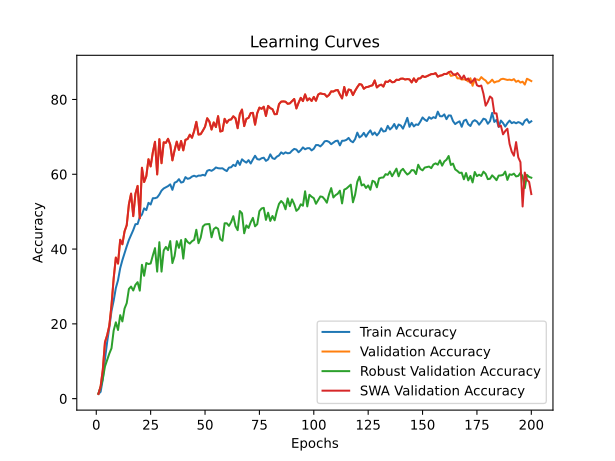

Source data for this figure (header and first rows):
time; train_accuracy; train_loss; valid_accuracy; valid_loss; valid_accuracy_robust; valid_accuracy_swa; valid_accuracy_robust_swa
239,9571; 1,2432; 4,6412; 1,2600; 4,6222; 1,4276; 1,2600; 1,4276
467,0665; 1,8226; 4,5995; 3,2600; 4,5981; 3,0310; 3,2600; 3,0310
678,5938; 5,1686; 4,4835; 7,7000; 4,1333; 5,2931; 7,7000; 5,2931
898,0805; 10,5889; 4,2051; 15,1000; 3,7948; 8,6069; 15,1000; 8,6069
1128,3547; 15,1189; 4,0450; 16,9400; 3,6757; 10,3414; 16,9400; 10,3414
1404,2745; 19,0474; 3,9158; 19,5000; 3,4060; 12,0483; 19,5000; 12,0483
1613,8634; 23,4322; 3,7872; 24,9600; 3,1321; 13,4690; 24,9600; 13,4690
1832,4385; 26,2067; 3,6953; 32,1600; 2,9378; 18,2207; 32,1600; 18,2207
2043,1350; 29,5740; 3,5901; 37,7200; 2,5747; 20,4069; 37,7200; 20,4069
2300,1998; 31,6618; 3,5479; 36,1200; 2,6358; 18,3552; 36,1200; 18,3552
2528,5140; 34,8815; 3,4504; 42,4800; 2,4997; 22,3207; 42,4800; 22,3207
2768,8228; 37,0300; 3,3902; 41,2800; 2,5259; 20,6517; 41,2800; 20,6517
2995,6288; 38,8976; 3,3386; 44,7200; 2,5047; 24,0931; 44,7200; 24,0931
3231,8068; 40,7305; 3,2924; 46,3800; 2,4075; 25,5379; 46,3800; 25,5379
3459,3615; 42,4323; 3,2576; 51,9600; 2,1495; 29,3241; 51,9600; 29,3241
3702,4638; 43,7078; 3,2161; 54,8200; 2,0713; 29,9690; 54,8200; 29,9690
3929,0537; 45,0757; 3,1590; 48,8000; 2,3162; 28,9138; 48,8000; 28,9138
4146,2923; 46,6512; 3,1462; 54,7800; 2,0131; 30,4310; 54,7800; 30,4310
4381,1840; 46,6899; 3,1504; 56,8800; 1,9453; 31,1483; 56,8800; 31,1483
4600,9120; 48,5512; 3,0856; 48,2200; 2,3460; 28,8759; 48,2200; 28,8759
4844,3251; 49,2221; 3,0489; 61,7400; 1,8004; 35,7862; 61,7400; 35,7862
5081,9302; 50,8852; 3,0037; 57,9200; 1,9195; 32,8586; 57,9200; 32,8586
5297,3925; 50,4219; 3,0362; 59,4800; 2,0260; 36,2655; 59,4800; 36,2655
5535,6807; 52,3652; 2,9599; 64,0200; 1,6517; 35,9966; 64,0200; 35,9966
5746,9437; 51,9090; 2,9962; 62,1000; 1,8151; 36,1379; 62,1000; 36,1379
5992,2867; 53,5966; 2,9280; 65,8600; 1,8721; 38,2897; 65,8600; 38,2897
6222,6812; 53,5974; 2,9345; 68,6800; 1,6170; 40,2448; 68,6800; 40,2448
6430,9993; 53,8042; 2,9480; 59,9600; 1,8900; 33,9655; 59,9600; 33,9655
6660,1520; 54,5817; 2,9169; 69,3800; 1,5631; 41,8379; 69,3800; 41,8379
6899,2316; 55,6276; 2,8712; 62,9600; 1,7381; 33,9690; 62,9600; 33,9690
7105,1748; 56,2054; 2,8591; 68,5400; 1,5642; 39,6276; 68,5400; 39,6276
7319,0906; 56,5385; 2,8237; 68,4000; 1,6294; 40,5655; 68,4000; 40,5655
7556,9255; 56,8321; 2,8330; 69,4800; 1,4190; 39,7103; 69,4800; 39,7103
7826,6463; 57,2986; 2,8199; 67,9200; 1,5460; 42,1276; 67,9200; 42,1276
8040,9649; 55,8344; 2,8858; 63,7200; 1,6793; 36,2517; 63,7200; 36,2517
8268,3990; 57,7398; 2,7945; 66,4200; 1,7037; 38,1207; 66,4200; 38,1207
8512,0129; 57,9964; 2,8087; 68,7200; 1,5674; 42,1069; 68,7200; 42,1069
8758,6725; 58,6870; 2,7897; 66,5200; 1,6736; 40,3241; 66,5200; 40,3241
8998,7749; 57,7777; 2,8049; 68,9000; 1,4593; 42,4103; 68,9000; 42,4103
9214,3956; 57,9561; 2,7969; 66,4000; 1,6733; 37,4483; 66,4000; 37,4483
9435,0218; 59,2309; 2,7440; 69,2200; 1,4811; 42,7138; 69,2200; 42,7138
9685,9877; 58,7762; 2,7652; 69,4200; 1,5050; 41,8828; 69,4200; 41,8828
9899,9983; 58,9396; 2,7564; 70,5800; 1,3985; 41,4586; 70,5800; 41,4586
10141,1511; 59,3903; 2,7443; 69,7600; 1,4467; 42,0931; 69,7600; 42,0931
10364,8908; 59,6161; 2,7378; 71,5600; 1,4068; 42,4586; 71,5600; 42,4586
10583,6058; 59,3532; 2,7681; 74,0200; 1,3585; 45,1552; 74,0200; 45,1552
10842,3166; 59,6469; 2,7437; 70,6200; 1,4914; 41,5690; 70,6200; 41,5690
11062,7201; 59,6319; 2,7599; 70,7200; 1,4956; 43,0448; 70,7200; 43,0448
11273,5624; 59,8505; 2,7301; 71,6600; 1,3575; 46,0276; 71,6600; 46,0276
11482,2826; 59,6579; 2,7234; 72,7000; 1,4136; 46,5724; 72,7000; 46,5724
11729,6717; 60,9240; 2,6913; 74,9800; 1,3201; 46,6552; 74,9800; 46,6552
11965,4593; 61,1521; 2,6867; 74,1000; 1,3903; 46,6931; 74,1000; 46,6931
12196,1299; 60,9232; 2,7121; 71,9600; 1,4468; 43,1517; 71,9600; 43,1517
12425,9585; 61,2871; 2,6944; 73,8600; 1,3146; 45,3172; 73,8600; 45,3172
12650,0489; 61,8199; 2,6782; 72,6200; 1,4228; 45,7862; 72,6200; 45,7862
12862,6268; 61,6178; 2,6840; 75,5400; 1,4107; 45,4069; 75,5400; 45,4069
13088,0987; 61,5602; 2,6833; 71,4400; 1,4533; 42,6690; 71,4400; 42,6690
13392,7849; 61,5989; 2,6643; 71,6000; 1,4497; 42,2138; 71,6000; 42,2138
13599,6448; 61,1813; 2,6648; 74,8200; 1,3454; 46,8862; 74,8200; 46,8862
13810,5552; 60,8459; 2,7019; 73,7600; 1,2862; 46,8966; 73,7600; 46,8966
... 140 more rows
